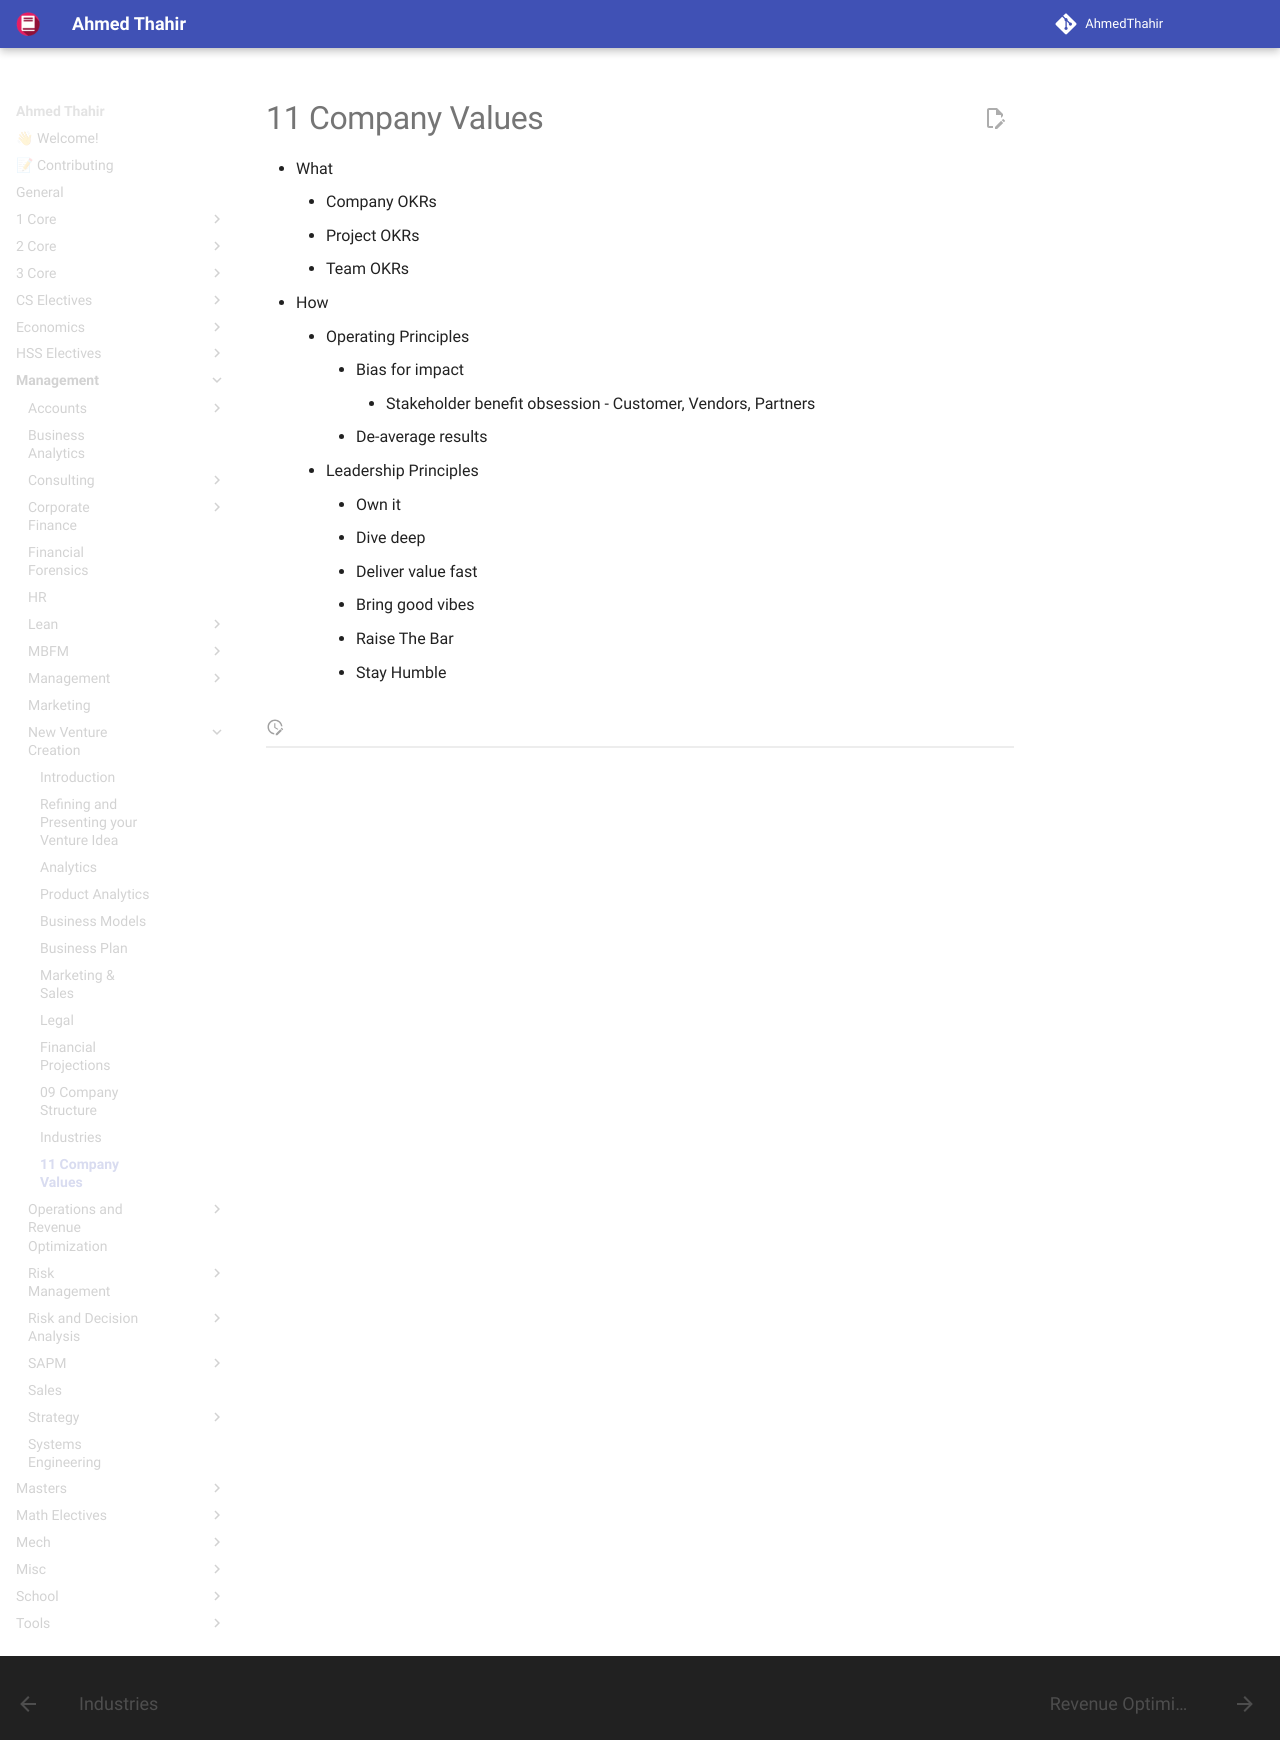

repository: AhmedThahir/AhmedThahir.github.io · page: Management/New_Venture_Creation/11_Company_Values/index.html · generator: mkdocs


- What
	- Company OKRs
	- Project OKRs
	- Team OKRs
- How
	- Operating Principles
		- Bias for impact
			- Stakeholder benefit obsession - Customer, Vendors, Partners
		- De-average results
	- Leadership Principles
		- Own it
		- Dive deep
		- Deliver value fast
		- Bring good vibes
		- Raise The Bar
		- Stay Humble
